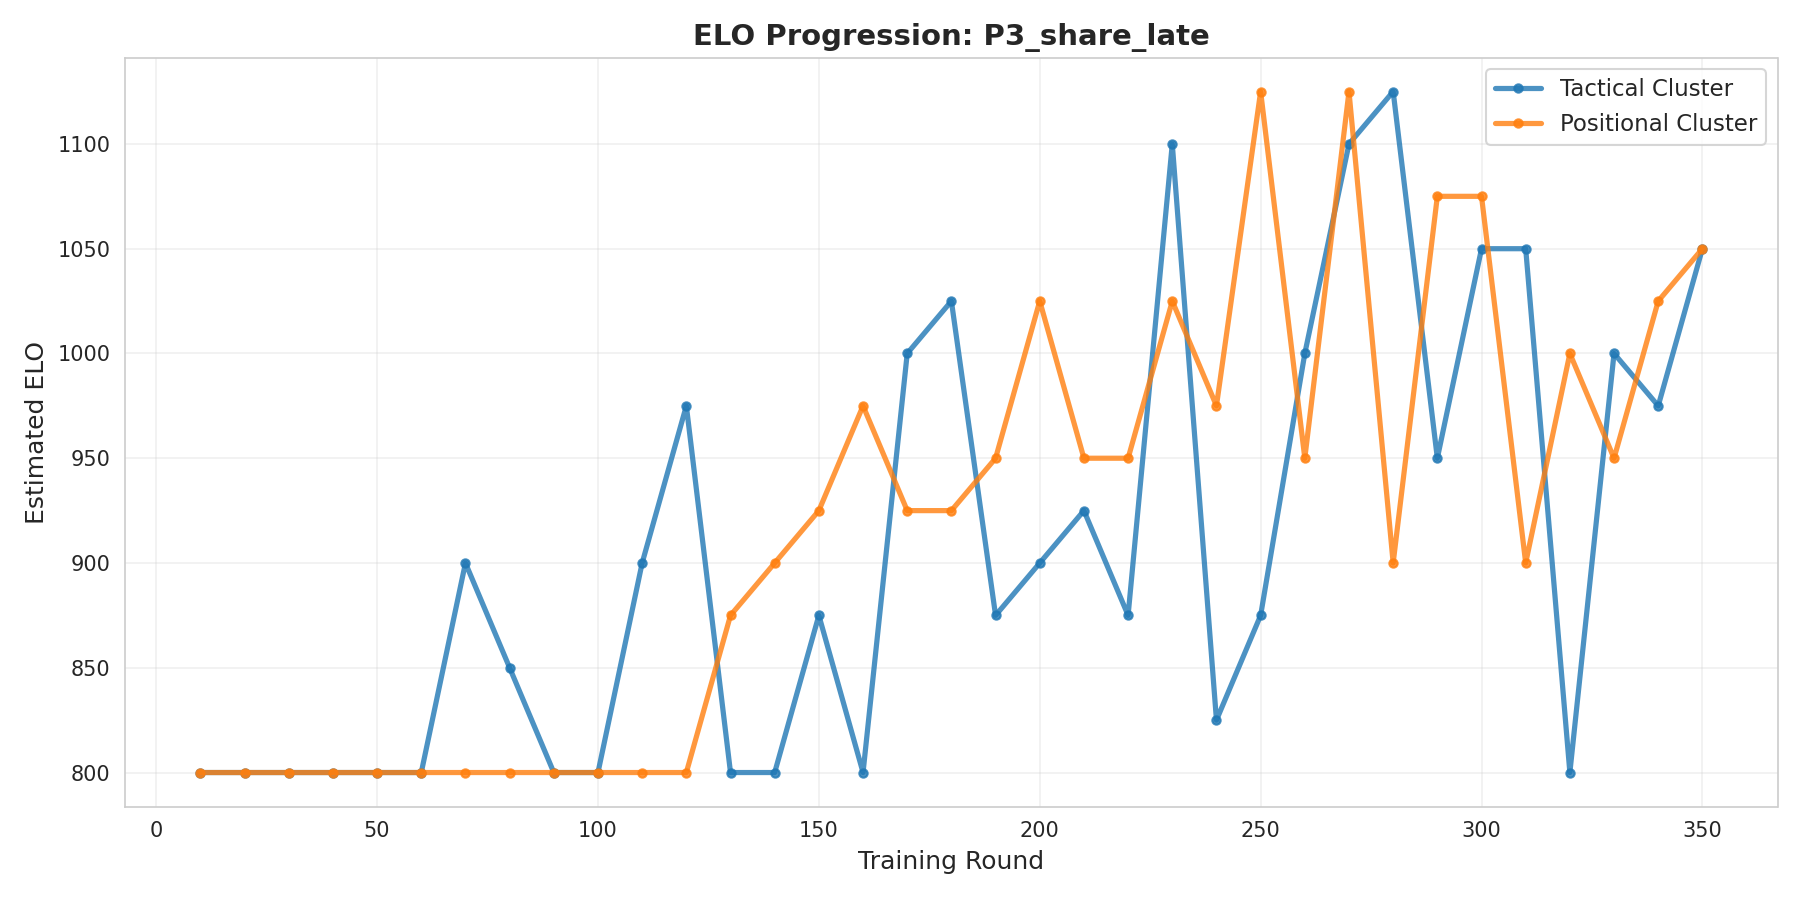

Data behind this chart, as committed beside it:
cluster, round, elo
tactical, 10, 800
tactical, 20, 800
tactical, 30, 800
tactical, 40, 800
tactical, 50, 800
tactical, 60, 800
tactical, 70, 900
tactical, 80, 850
tactical, 90, 800
tactical, 100, 800
tactical, 110, 900
tactical, 120, 975
tactical, 130, 800
tactical, 140, 800
tactical, 150, 875
tactical, 160, 800
tactical, 170, 1000
tactical, 180, 1025
tactical, 190, 875
tactical, 200, 900
tactical, 210, 925
tactical, 220, 875
tactical, 230, 1100
tactical, 240, 825
tactical, 250, 875
tactical, 260, 1000
tactical, 270, 1100
tactical, 280, 1125
tactical, 290, 950
tactical, 300, 1050
tactical, 310, 1050
tactical, 320, 800
tactical, 330, 1000
tactical, 340, 975
tactical, 350, 1050
positional, 10, 800
positional, 20, 800
positional, 30, 800
positional, 40, 800
positional, 50, 800
positional, 60, 800
positional, 70, 800
positional, 80, 800
positional, 90, 800
positional, 100, 800
positional, 110, 800
positional, 120, 800
positional, 130, 875
positional, 140, 900
positional, 150, 925
positional, 160, 975
positional, 170, 925
positional, 180, 925
positional, 190, 950
positional, 200, 1025
positional, 210, 950
positional, 220, 950
positional, 230, 1025
positional, 240, 975
positional, 250, 1125
... 10 more rows
